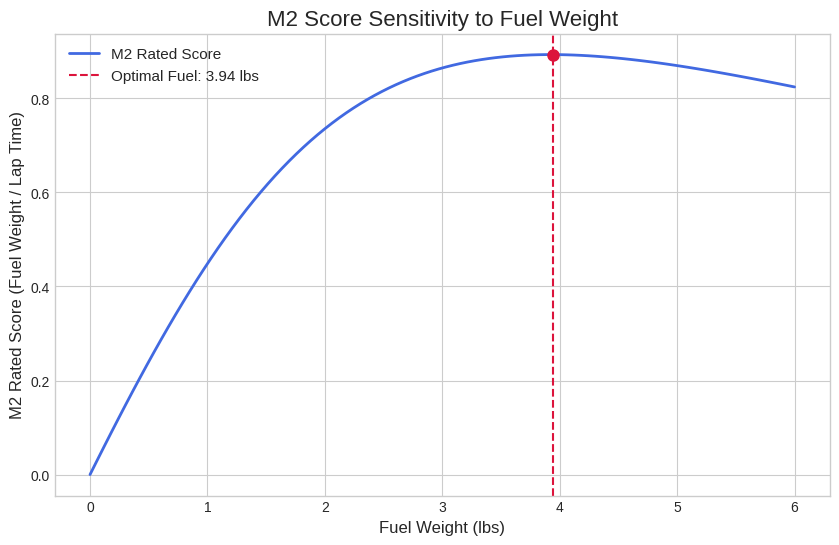
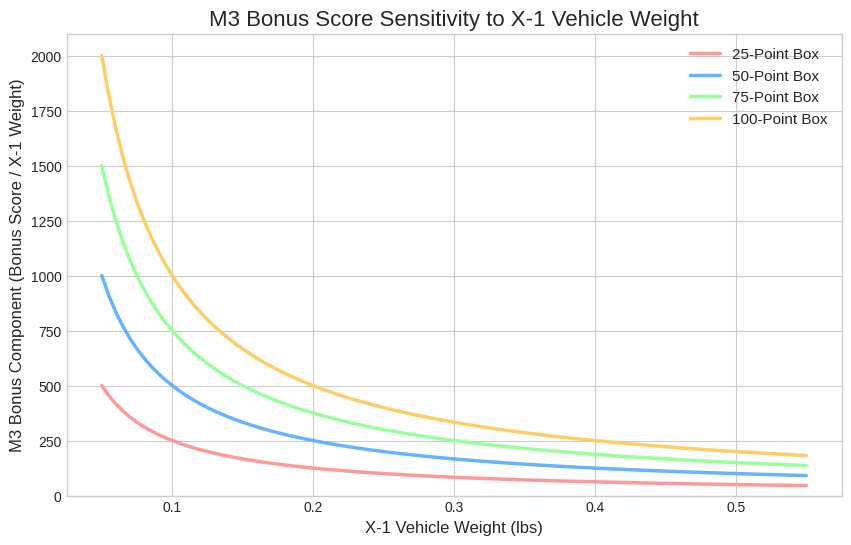

Generate these figures, in order, with matplotlib:
import numpy as np
import matplotlib.pyplot as plt

# =================================================================
# Graph 1: M2 Score Sensitivity to Fuel Weight (Corrected Model)
# =================================================================

# --- Model Parameters ---
# Baseline 3-lap time with no fuel (in seconds)
t_base_m2 = 120  
# Use a non-linear (quadratic) penalty for weight to more realistically 
# model the effect of induced drag.
k_linear = 0.05    # Linear penalty component (proportional to weight)
k_quadratic = 0.065  # Quadratic penalty component (proportional to weight^2)

# --- Data Generation ---
# Creates an array of 100 fuel weights to test, from 0 to 6 lbs.
fuel_weights = np.linspace(0, 6, 100)
# Corrected lap time calculation with the non-linear penalty
lap_times = t_base_m2 * (1 + k_linear * fuel_weights + k_quadratic * fuel_weights**2)
# The rated score is the fuel weight (lbs) divided by the lap time in minutes.
m2_rated_scores = fuel_weights / (lap_times / 60)

# --- Find the Optimal Point ---
# np.argmax finds the index of the highest score in the array.
optimal_index = np.argmax(m2_rated_scores)
# Use the index to find the corresponding fuel weight and score.
optimal_fuel_weight = fuel_weights[optimal_index]
optimal_score = m2_rated_scores[optimal_index]

# --- Plotting ---
# Set a professional plot style.
plt.style.use('seaborn-v0_8-whitegrid')
plt.figure(figsize=(10, 6))

# Plot the main curve of score vs. weight.
plt.plot(fuel_weights, m2_rated_scores, label='M2 Rated Score', 
         color='royalblue', linewidth=2)
# Add a vertical dashed line to mark the optimal fuel weight.
plt.axvline(x=optimal_fuel_weight, color='crimson', linestyle='--', 
            label=f'Optimal Fuel: {optimal_fuel_weight:.2f} lbs')
# Add a marker at the peak of the curve.
plt.plot(optimal_fuel_weight, optimal_score, 'o', 
         color='crimson', markersize=8)

# --- Formatting ---
plt.title('M2 Score Sensitivity to Fuel Weight', fontsize=16)
plt.xlabel('Fuel Weight (lbs)', fontsize=12)
plt.ylabel('M2 Rated Score (Fuel Weight / Lap Time)', fontsize=12)
plt.legend(fontsize=11)
# Save the figure to a file with 300 DPI resolution.
plt.savefig('m2_sensitivity_plot.png', dpi=300) 
plt.close() # Close the plot to free up memory.


# =================================================================
# Graph 2: M3 Bonus Score Sensitivity to X-1 Vehicle Weight
# =================================================================

# --- Model Parameters ---
bonus_values = [25, 50, 75, 100]
colors = ['#ff9999','#66b3ff','#99ff99','#ffcc66']

# --- Data Generation ---
# Creates an array of 100 X-1 weights from a very small number (to avoid division by zero)
# up to the maximum allowable weight of 0.55 lbs.
x1_weights = np.linspace(0.05, 0.55, 100)

# --- Plotting ---
plt.figure(figsize=(10, 6))

# Loop through each bonus value and plot its corresponding curve.
for bonus, color in zip(bonus_values, colors):
    m3_bonus_component = bonus / x1_weights
    plt.plot(x1_weights, m3_bonus_component, 
             label=f'{bonus}-Point Box', color=color, linewidth=2.5)

# --- Formatting ---
plt.title('M3 Bonus Score Sensitivity to X-1 Vehicle Weight', fontsize=16)
plt.xlabel('X-1 Vehicle Weight (lbs)', fontsize=12)
plt.ylabel('M3 Bonus Component (Bonus Score / X-1 Weight)', fontsize=12)
# Set a y-axis limit to make the curves easier to compare.
plt.ylim(0, 2100)
plt.legend(fontsize=11)
# Save the second figure to a file.
plt.savefig('m3_sensitivity_plot.png', dpi=300) 
plt.close()

print("Plots 'm2_sensitivity_plot.png' and 'm3_sensitivity_plot.png' have been generated and saved.")
